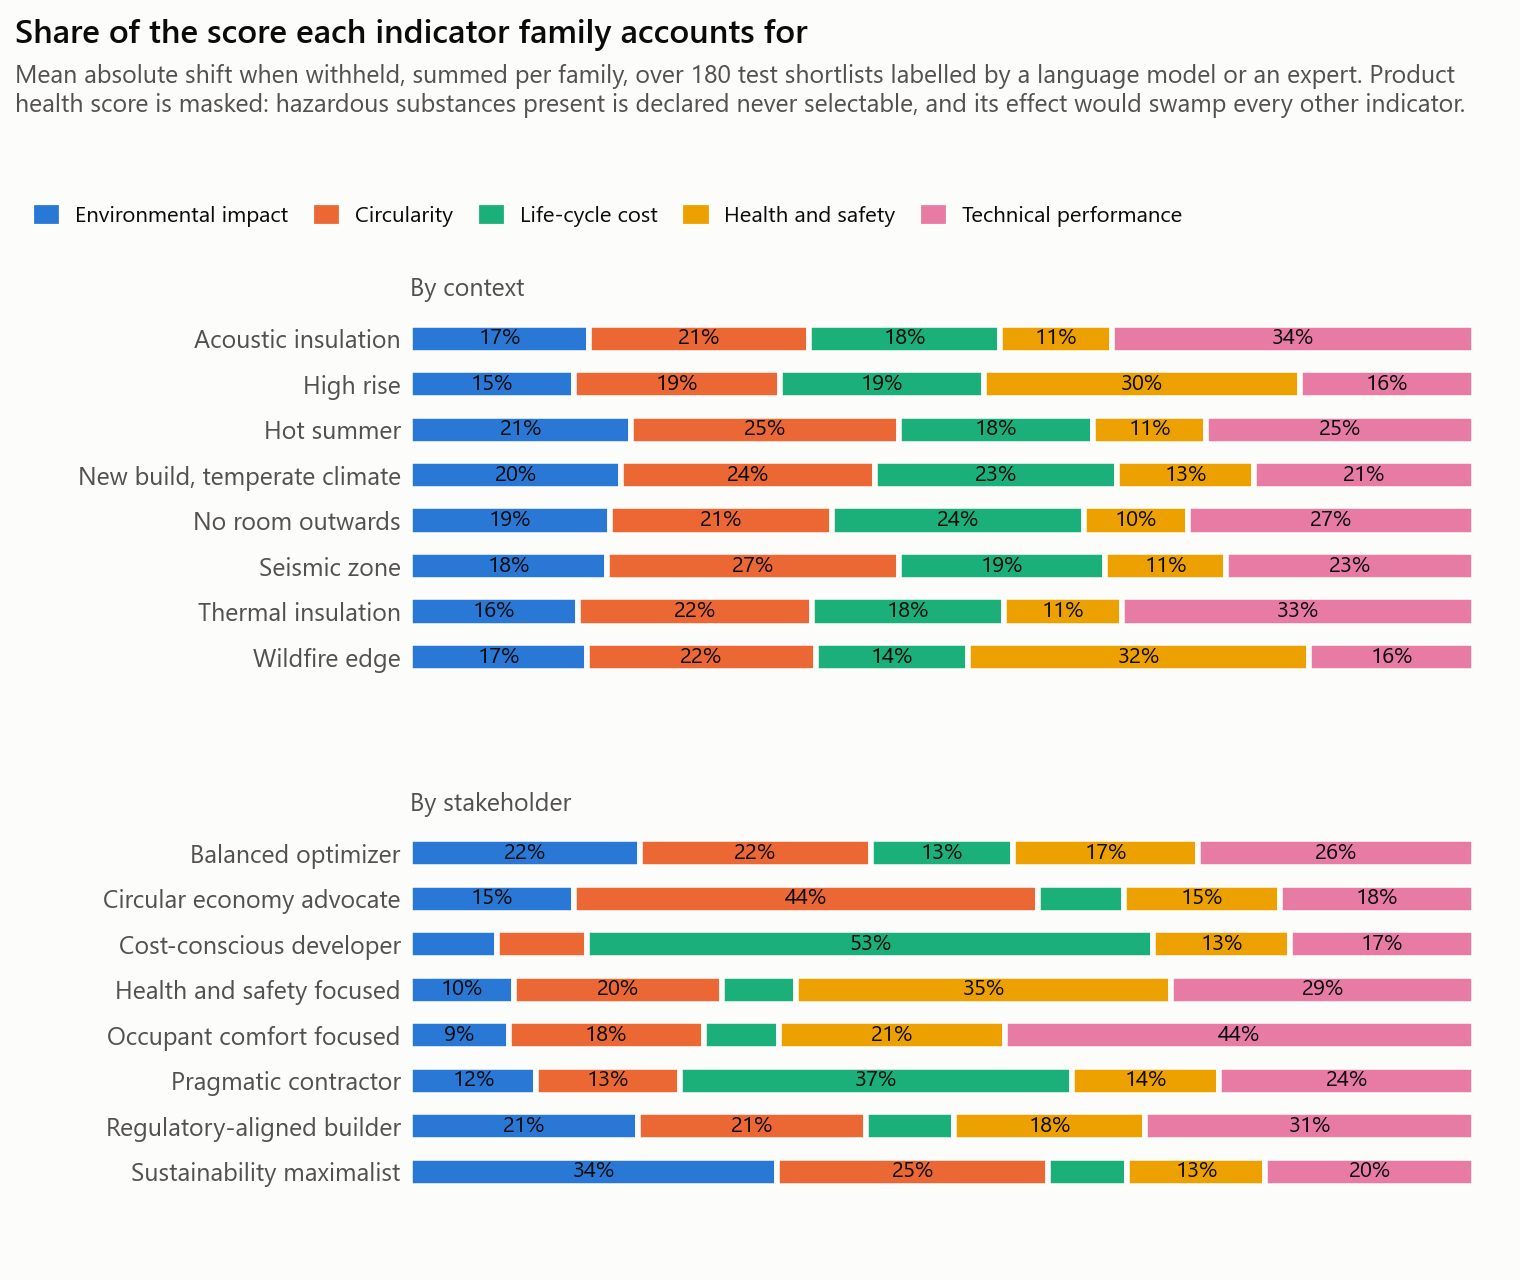

The table this chart was drawn from, first rows:
group, condition, family, share
By context, acoustic_insulation, environmental_impact, 0.1678
By context, acoustic_insulation, circularity, 0.2071
By context, acoustic_insulation, cost, 0.1795
By context, acoustic_insulation, health_safety, 0.105
By context, acoustic_insulation, performance, 0.3406
By context, high_rise, environmental_impact, 0.1534
By context, high_rise, circularity, 0.1942
By context, high_rise, cost, 0.1912
By context, high_rise, health_safety, 0.297
By context, high_rise, performance, 0.1642
By context, hot_summer, environmental_impact, 0.2074
By context, hot_summer, circularity, 0.2521
By context, hot_summer, cost, 0.1819
By context, hot_summer, health_safety, 0.1068
By context, hot_summer, performance, 0.2518
By context, new_build_mild, environmental_impact, 0.1978
By context, new_build_mild, circularity, 0.239
By context, new_build_mild, cost, 0.2273
By context, new_build_mild, health_safety, 0.1292
By context, new_build_mild, performance, 0.2067
By context, no_room_outwards, environmental_impact, 0.1872
By context, no_room_outwards, circularity, 0.2094
By context, no_room_outwards, cost, 0.236
By context, no_room_outwards, health_safety, 0.0979
By context, no_room_outwards, performance, 0.2694
By context, seismic, environmental_impact, 0.1846
By context, seismic, circularity, 0.2744
By context, seismic, cost, 0.1938
By context, seismic, health_safety, 0.1139
By context, seismic, performance, 0.2333
By context, thermal_insulation, environmental_impact, 0.1572
By context, thermal_insulation, circularity, 0.2203
By context, thermal_insulation, cost, 0.18
By context, thermal_insulation, health_safety, 0.1113
By context, thermal_insulation, performance, 0.3312
By context, wildfire_edge, environmental_impact, 0.1655
By context, wildfire_edge, circularity, 0.2157
By context, wildfire_edge, cost, 0.143
By context, wildfire_edge, health_safety, 0.32
By context, wildfire_edge, performance, 0.1558
By stakeholder, balanced_optimizer, environmental_impact, 0.2154
By stakeholder, balanced_optimizer, circularity, 0.2175
By stakeholder, balanced_optimizer, cost, 0.1335
By stakeholder, balanced_optimizer, health_safety, 0.1733
By stakeholder, balanced_optimizer, performance, 0.2602
By stakeholder, circular_economy_advocate, environmental_impact, 0.1535
By stakeholder, circular_economy_advocate, circularity, 0.4363
By stakeholder, circular_economy_advocate, cost, 0.0813
By stakeholder, circular_economy_advocate, health_safety, 0.1461
By stakeholder, circular_economy_advocate, performance, 0.1828
By stakeholder, cost_conscious_developer, environmental_impact, 0.0813
By stakeholder, cost_conscious_developer, circularity, 0.0845
By stakeholder, cost_conscious_developer, cost, 0.5325
By stakeholder, cost_conscious_developer, health_safety, 0.1284
By stakeholder, cost_conscious_developer, performance, 0.1733
By stakeholder, health_safety_focused, environmental_impact, 0.097
By stakeholder, health_safety_focused, circularity, 0.1958
By stakeholder, health_safety_focused, cost, 0.0695
By stakeholder, health_safety_focused, health_safety, 0.3526
By stakeholder, health_safety_focused, performance, 0.2852
... 20 more rows
